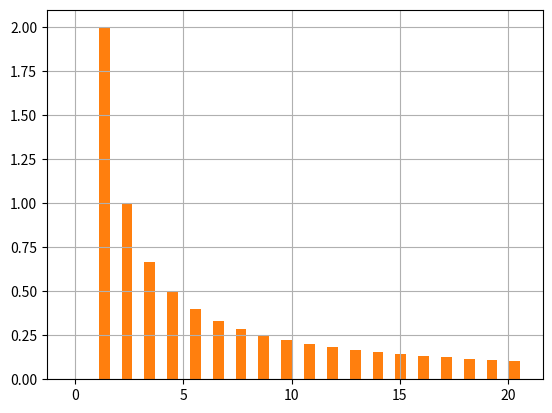

Recreate this plot in Python.
# DETERMINATION OF THE FOURIER SERIES COEFFICIENTS FOR GIVEN SITUATION AND BOUNDARY CONDITIONS :
# AND PLOTTING OF THE EXACT FOURIER FUNCTION FOR DIFFERENT VALUES OF x :

import matplotlib.pyplot as plt
import numpy as np

print("\n\tDETERMINATION OF THE FOURIER SERIES COEFFICIENTS FOR GIVEN SITUATION AND BOUNDARY CONDITIONS :\n\n")

xi = -np.pi
xf = np.pi
n = 1000
h = (xf - xi) / (n - 1)
nc = 20
bb = np.linspace(0, 20, nc)

xx = np.linspace(xi, xf, n)
# y=x
cc = []
cs = []
yy = []
acs = []
acc = []

for i in range(nc):
    yc = xx * np.cos(i * xx)
    ys = xx * np.sin(i * xx)
    j = 1
    (sc, ss) = (0, 0)
    while j < (n - 1):
        k = j % 2
        if k == 1:
            sc = sc + 4 * yc[j]
            ss = ss + 4 * ys[j]
        else:
            sc = sc + 2 * yc[j]
            ss = ss + 2 * ys[j]
        j = j + 1
    sc = (yc[0] + yc[n - 1] + sc) * h / (3 * np.pi)
    ss = (ys[0] + ys[n - 1] + ss) * h / (3 * np.pi)

    cc.append(sc)
    cs.append(ss)
    acc.append(abs(sc))
    acs.append(abs(ss))
cc[0] = cc[0] / 2
yy = []
print(cc, "\n", cs)
for i in range(n):
    s = 0
    for j in range(nc):
        s = s + cc[j] * np.cos(j * xx[i]) + cs[j] * np.sin(j * xx[i])
    yy.append(s)

print(cc)
print(cs)

plt.bar(bb, acc, width=0.50)
plt.bar(bb + 0.3, acs, width=0.50)
# plt.plot(xx,yy)
plt.grid()
plt.show()
